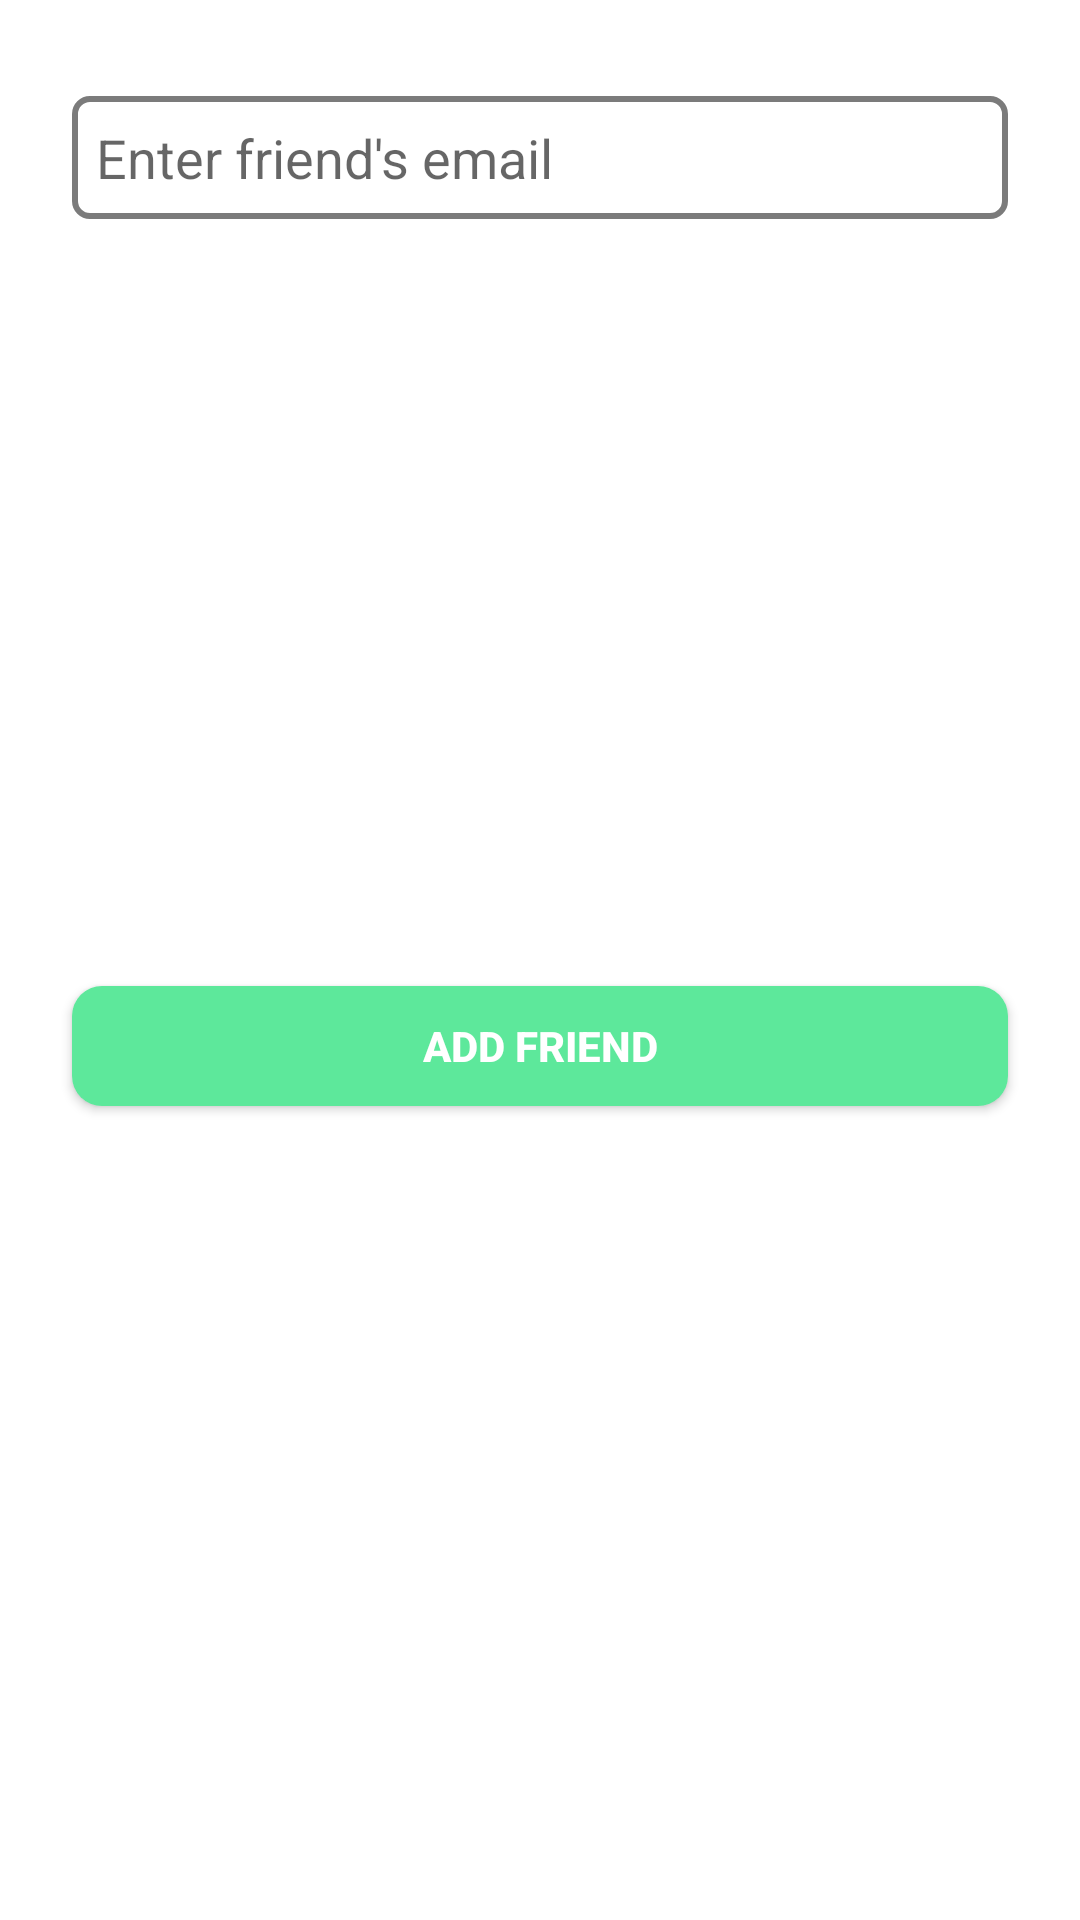

Layout XML and referenced resources for this Android screen:
<!-- AndroidManifest.xml: application theme AppTheme -->
<!-- res/layout/dialog_add_new_friend.xml -->
<?xml version="1.0" encoding="utf-8"?>
<android.support.constraint.ConstraintLayout xmlns:android="http://schemas.android.com/apk/res/android"
    xmlns:app="http://schemas.android.com/apk/res-auto"
    xmlns:tools="http://schemas.android.com/tools"
    android:layout_width="match_parent"
    android:layout_height="wrap_content"
    android:background="@android:color/background_light">

    <EditText
        android:id="@+id/etFriendEmail"
        android:layout_width="0dp"
        android:layout_height="41dp"
        android:layout_marginEnd="24dp"
        android:layout_marginStart="24dp"
        android:layout_marginTop="32dp"
        android:background="@drawable/edit_text_with_border"
        android:ems="10"
        android:hint="Enter friend's email"
        android:inputType="textEmailAddress"
        android:padding="8dp"
        app:layout_constraintEnd_toEndOf="parent"
        app:layout_constraintStart_toStartOf="parent"
        app:layout_constraintTop_toTopOf="parent" />

    <Button
        android:id="@+id/btnAddFriend"
        android:layout_width="0dp"
        android:layout_height="40dp"
        android:layout_marginBottom="32dp"
        android:layout_marginTop="16dp"
        android:background="@drawable/button_primary"
        android:text="ADD FRIEND"
        android:textColor="@android:color/white"
        android:textStyle="bold"
        app:layout_constraintBottom_toBottomOf="parent"
        app:layout_constraintEnd_toEndOf="@+id/etFriendEmail"
        app:layout_constraintHorizontal_bias="0.0"
        app:layout_constraintStart_toStartOf="@+id/etFriendEmail"
        app:layout_constraintTop_toBottomOf="@+id/etFriendEmail" />
</android.support.constraint.ConstraintLayout>
<!-- resources referenced by this layout -->
<resources>
  <!-- drawable button_primary (drawable) -->
  <?xml version="1.0" encoding="utf-8"?>
  <selector xmlns:android="http://schemas.android.com/apk/res/android">
  
      <item android:state_pressed="true" android:drawable="@drawable/button_primary_pressed" />
      <item android:state_focused="true" android:drawable="@drawable/button_primary_pressed" />
      <item android:drawable="@drawable/button_primary_default" />
      <item android:drawable="@color/colorAccent" />
  </selector>
  <!-- drawable edit_text_with_border (drawable) -->
  <?xml version="1.0" encoding="utf-8"?>
  <selector xmlns:android="http://schemas.android.com/apk/res/android">
      <item>
          <shape  android:shape="rectangle">
              <stroke android:color="@color/greyColor" android:width="2dp"/>
              <corners android:radius="5dp" />
          </shape>
      </item>
  </selector>
  <style name="AppTheme" parent="Theme.AppCompat.Light.NoActionBar">
          
          <item name="colorPrimary">@color/colorPrimary</item>
          <item name="colorPrimaryDark">@color/colorPrimaryDark</item>
          <item name="colorAccent">@color/colorAccent</item>
          <item name="android:colorBackground">@color/colorBackground</item>
          <item name="android:textCursorDrawable">@drawable/text_cursor</item>
          <item name="android:alertDialogTheme">@style/AppTheme.AlertDialog</item>
      </style>
  <!-- drawable button_primary_pressed (drawable) -->
  <?xml version="1.0" encoding="utf-8"?>
  <layer-list xmlns:android="http://schemas.android.com/apk/res/android">
  
      
      <item>
          <shape  android:shape="rectangle">
              <solid android:color="@color/colorPrimaryDark" />
              <corners android:radius="10dp" />
          </shape>
      </item>
  
  </layer-list>
  <!-- drawable button_primary_default (drawable) -->
  <?xml version="1.0" encoding="utf-8"?>
  <layer-list xmlns:android="http://schemas.android.com/apk/res/android">
  
      
      <item>
          <shape  android:shape="rectangle">
              <solid android:color="@color/colorPrimary" />
              <corners android:radius="10dp" />
          </shape>
      </item>
  
  </layer-list>
  <color name="colorAccent">#ffffff</color>
  <color name="greyColor">#7B7B7B</color>
  <color name="colorPrimary">#5de89b</color>
  <color name="colorPrimaryDark">#4ABA7C</color>
  <color name="colorBackground">#F2F2F2</color>
  <style name="AppTheme.AlertDialog" parent="Theme.AppCompat.Light.Dialog.Alert">
          <item name="colorAccent">@color/colorPrimaryDark</item>
          <item name="buttonBarPositiveButtonStyle">@style/PositiveButtonStyle</item>
      </style>
  <style name="PositiveButtonStyle" parent="Widget.AppCompat.Button.ButtonBar.AlertDialog">
          <item name="android:textColor">@color/colorPrimaryDark</item>
      </style>
</resources>
